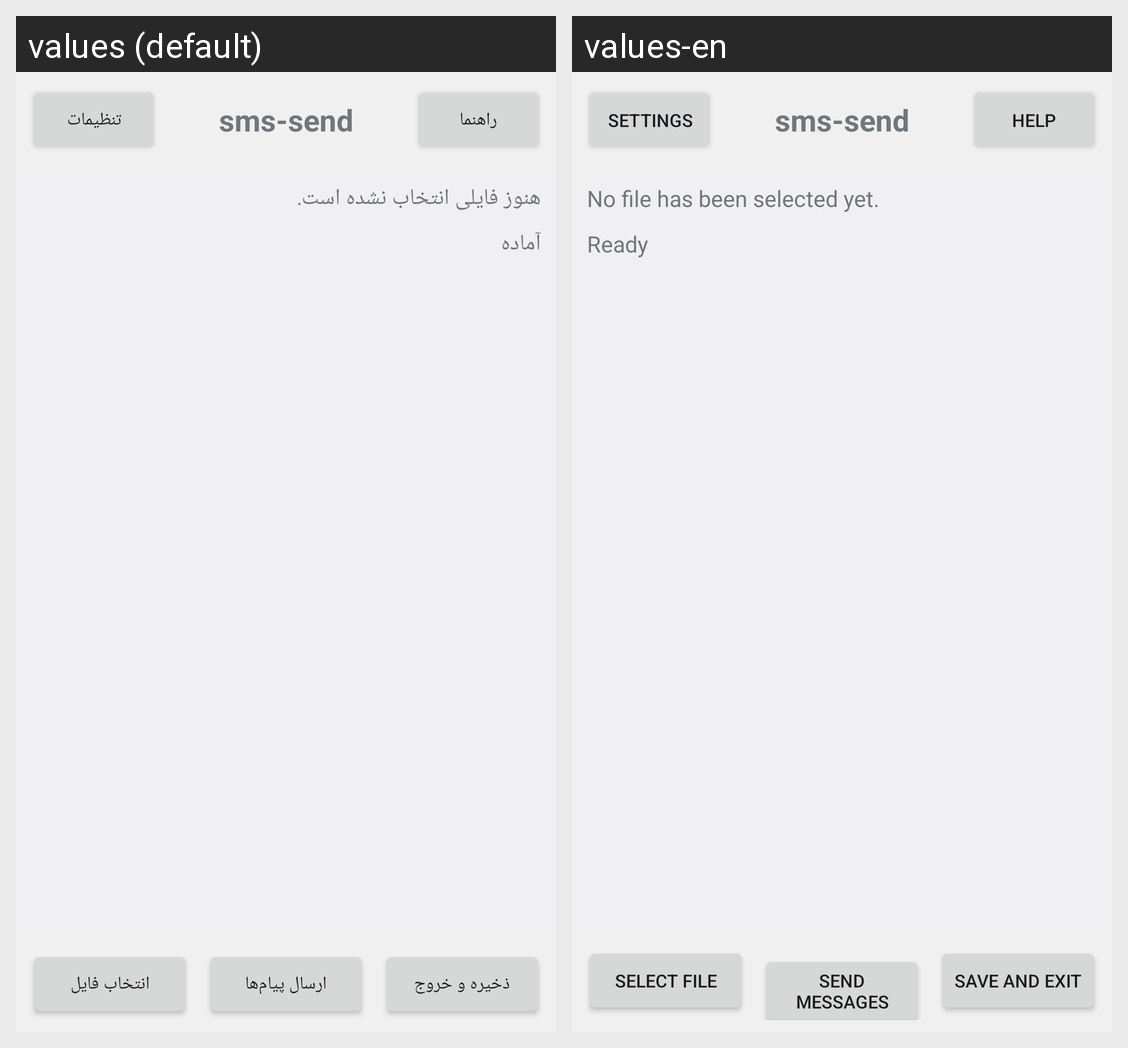

The same Android screen rendered under two of its app's locales, left to right. List the strings drawn on it with the default value and each locale's translation.
Android screen res/layout/activity_main.xml rendered under 2 locales, left to right: values (default), values-en. Device: Nexus 5 (rendered at 1080×1920; each locale shown at half size, 540×960, under a caption strip naming it); theme Theme.SmsSend.
Strings drawn on this screen, with the default value and each locale's value (text and hints the layout hard-codes, and strings that could not be matched under every locale, appear in the picture but are not listed):

btn_settings
  values: تنظیمات
  values-en: Settings

title
  values: sms-send
  values-en: sms-send

btn_help
  values: راهنما
  values-en: Help

no_file
  values: هنوز فایلی انتخاب نشده است.
  values-en: No file has been selected yet.

status_ready
  values: آماده
  values-en: Ready

btn_select_file
  values: انتخاب فایل
  values-en: Select File

btn_send
  values: ارسال پیام‌ها
  values-en: Send Messages

btn_save_exit
  values: ذخیره و خروج
  values-en: Save and Exit
